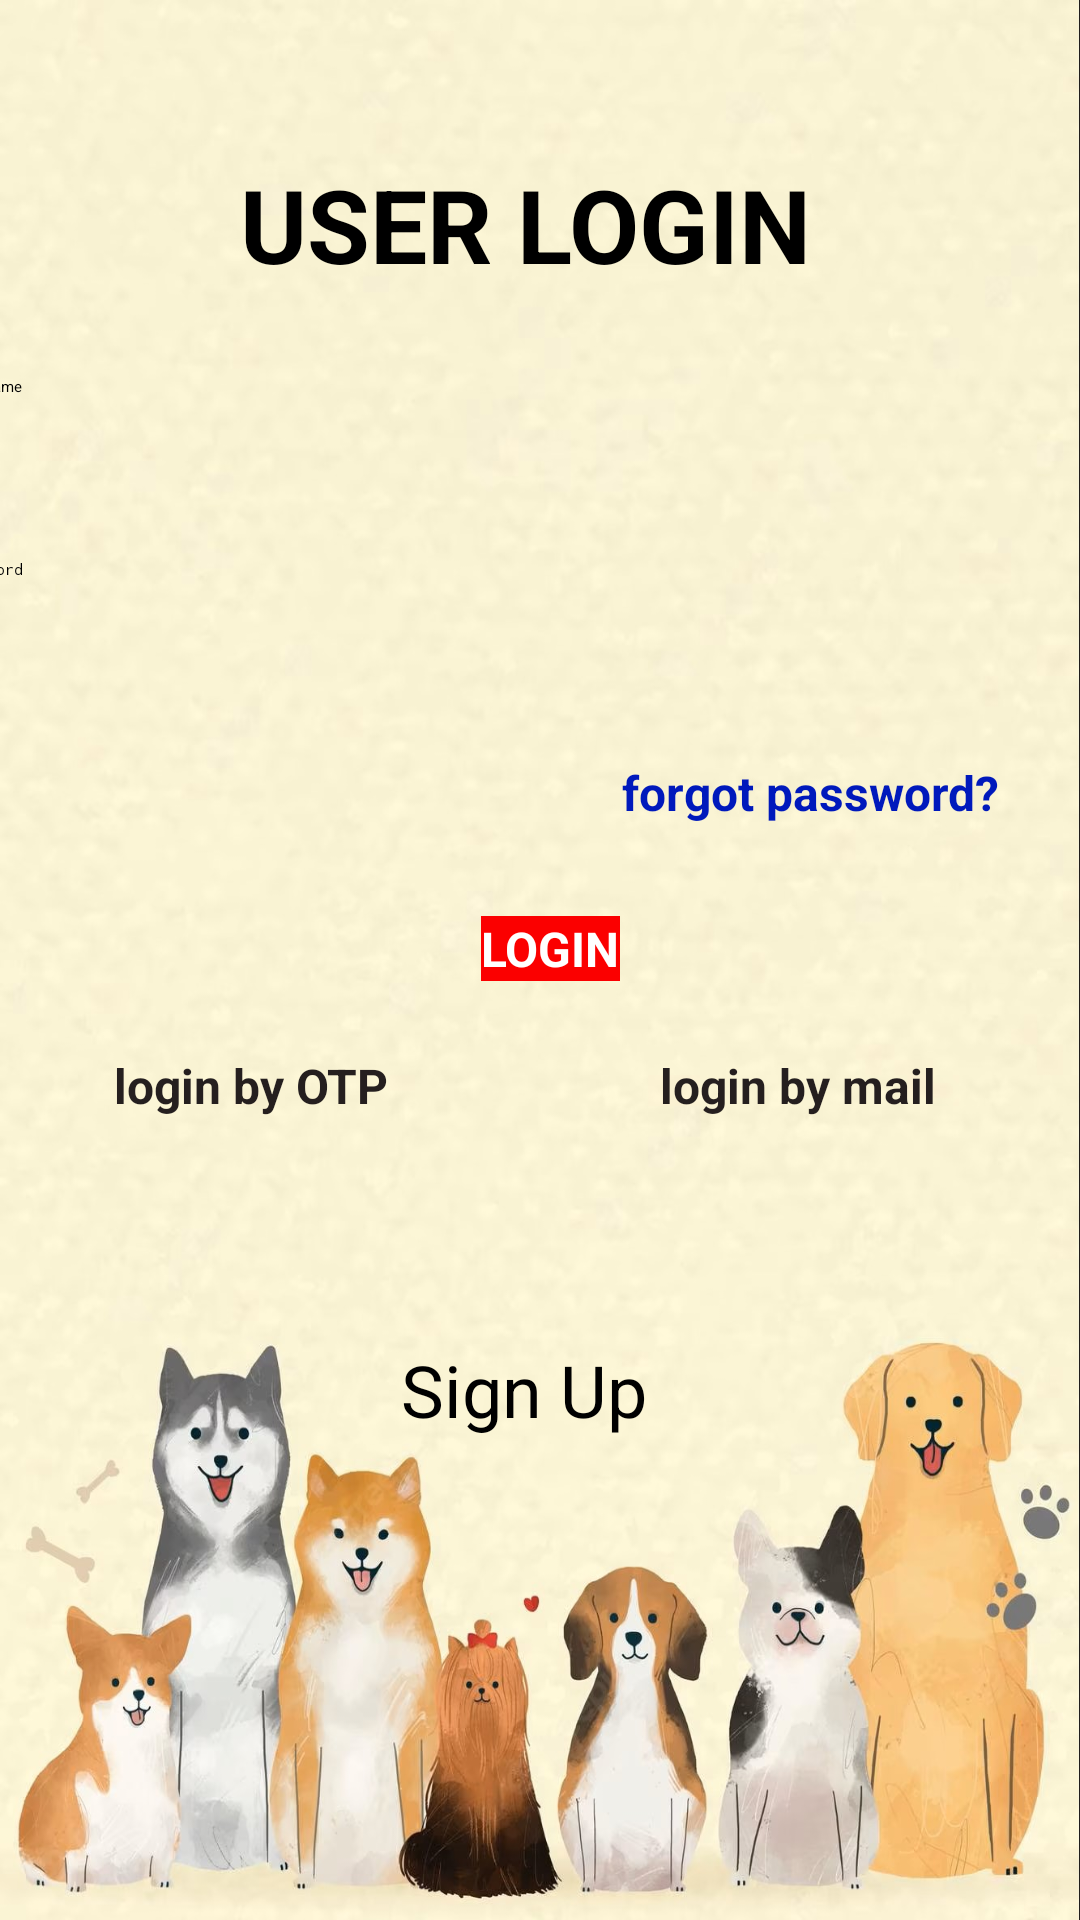

The Android layout XML behind this screen, and the referenced resources:
<!-- AndroidManifest.xml: application theme Theme.Login_signup -->
<!-- res/layout/activity_login.xml -->
<?xml version="1.0" encoding="utf-8"?>
<androidx.constraintlayout.widget.ConstraintLayout xmlns:android="http://schemas.android.com/apk/res/android"
    xmlns:app="http://schemas.android.com/apk/res-auto"
    xmlns:tools="http://schemas.android.com/tools"
    android:layout_width="match_parent"
    android:layout_height="match_parent"
    android:background="@drawable/background"
    tools:context=".login">

    <TextView
        android:id="@+id/login"
        android:layout_width="wrap_content"
        android:layout_height="wrap_content"
        android:layout_marginTop="52dp"
        android:text="USER LOGIN"
        android:textColor="#000000"
        android:textSize="34sp"
        android:textStyle="bold"
        app:layout_constraintEnd_toEndOf="parent"
        app:layout_constraintHorizontal_bias="0.471"
        app:layout_constraintStart_toStartOf="parent"
        app:layout_constraintTop_toTopOf="parent" />

    <EditText
        android:id="@+id/inputPasswordLog"
        android:layout_width="0dp"
        android:layout_height="51dp"
        android:layout_marginTop="12dp"
        android:ems="10"
        android:hint="Password"
        android:inputType="textPassword"
        android:textColorHint="#000000"
        app:layout_constraintEnd_toEndOf="@+id/inputUser"
        app:layout_constraintHorizontal_bias="1.0"
        app:layout_constraintStart_toStartOf="@+id/inputUser"
        app:layout_constraintTop_toBottomOf="@+id/inputUser" />

    <ProgressBar
        android:id="@+id/progressBar"
        android:layout_width="280dp"
        android:layout_height="493dp"
        android:visibility="gone"
        app:layout_constraintTop_toBottomOf="@+id/signuplog"
        app:layout_constraintStart_toStartOf="@+id/signuplog"
        app:layout_constraintEnd_toEndOf="@+id/signuplog" />

    <Button
        android:id="@+id/loginButton"
        android:layout_width="wrap_content"
        android:layout_height="wrap_content"
        android:layout_marginTop="68dp"
        android:background="#FB0000"
        android:text="LOGIN"
        android:textColor="#FFFFFF"
        android:textColorHighlight="#FFFFFF"
        android:textSize="16sp"
        android:textStyle="bold"
        app:backgroundTint="#4758C3"
        app:layout_constraintEnd_toEndOf="@+id/inputPasswordLog"
        app:layout_constraintHorizontal_bias="0.583"
        app:layout_constraintStart_toStartOf="@+id/inputPasswordLog"
        app:layout_constraintTop_toBottomOf="@+id/inputPasswordLog" />

    <EditText
        android:id="@+id/inputUser"
        android:layout_width="350dp"
        android:layout_height="49dp"
        android:layout_marginTop="28dp"
        android:ems="10"
        android:hint="UserName"
        android:inputType="textPersonName"
        android:textAlignment="textStart"
        android:textColorHint="#000000"
        app:layout_constraintEnd_toEndOf="@+id/login"
        app:layout_constraintHorizontal_bias="0.606"
        app:layout_constraintStart_toStartOf="@+id/login"
        app:layout_constraintTop_toBottomOf="@+id/login" />

    <Button
        android:id="@+id/otpBtn"
        android:layout_width="wrap_content"
        android:layout_height="wrap_content"
        android:layout_marginStart="16dp"
        android:layout_marginLeft="16dp"
        android:layout_marginTop="24dp"
        android:text="login by OTP"
        android:textAllCaps="false"
        android:textColor="#251F1F"
        android:textSize="16sp"
        android:textStyle="bold"
        app:backgroundTint="#FFFFFF"
        app:layout_constraintEnd_toStartOf="@+id/mailBtn"
        app:layout_constraintHorizontal_bias="0.195"
        app:layout_constraintStart_toStartOf="parent"
        app:layout_constraintTop_toBottomOf="@+id/loginButton" />

    <Button
        android:id="@+id/mailBtn"
        android:layout_width="wrap_content"
        android:layout_height="wrap_content"
        android:layout_marginTop="24dp"
        android:layout_marginEnd="48dp"
        android:layout_marginRight="48dp"
        android:text="login by mail"
        android:textAllCaps="false"
        android:textColor="#251F1F"
        android:textSize="16sp"
        android:textStyle="bold"
        app:backgroundTint="#FFFFFF"
        app:layout_constraintEnd_toEndOf="parent"
        app:layout_constraintTop_toBottomOf="@+id/loginButton" />

    <Button
        android:id="@+id/signuplog"
        android:layout_width="wrap_content"
        android:layout_height="wrap_content"
        android:layout_marginTop="120dp"
        android:backgroundTint="#A256ED"
        android:text="Sign Up"
        android:textColor="#000000"
        android:textSize="24sp"
        app:layout_constraintEnd_toEndOf="@+id/mailBtn"
        app:layout_constraintHorizontal_bias="0.498"
        app:layout_constraintStart_toStartOf="@+id/otpBtn"
        app:layout_constraintTop_toBottomOf="@+id/loginButton" />

    <TextView
        android:id="@+id/forgotPassword"
        android:layout_width="wrap_content"
        android:layout_height="wrap_content"
        android:layout_marginTop="16dp"
        android:text="forgot password?"
        android:textColor="#0019BC"
        android:textSize="16sp"
        android:textStyle="bold"
        app:layout_constraintEnd_toEndOf="@+id/inputPasswordLog"
        app:layout_constraintHorizontal_bias="1.0"
        app:layout_constraintStart_toStartOf="@+id/inputPasswordLog"
        app:layout_constraintTop_toBottomOf="@+id/inputPasswordLog" />
</androidx.constraintlayout.widget.ConstraintLayout>
<!-- resources referenced by this layout -->
<resources>
  <!-- drawable background: jpg bitmap (drawable, 183747 bytes) -->
</resources>
